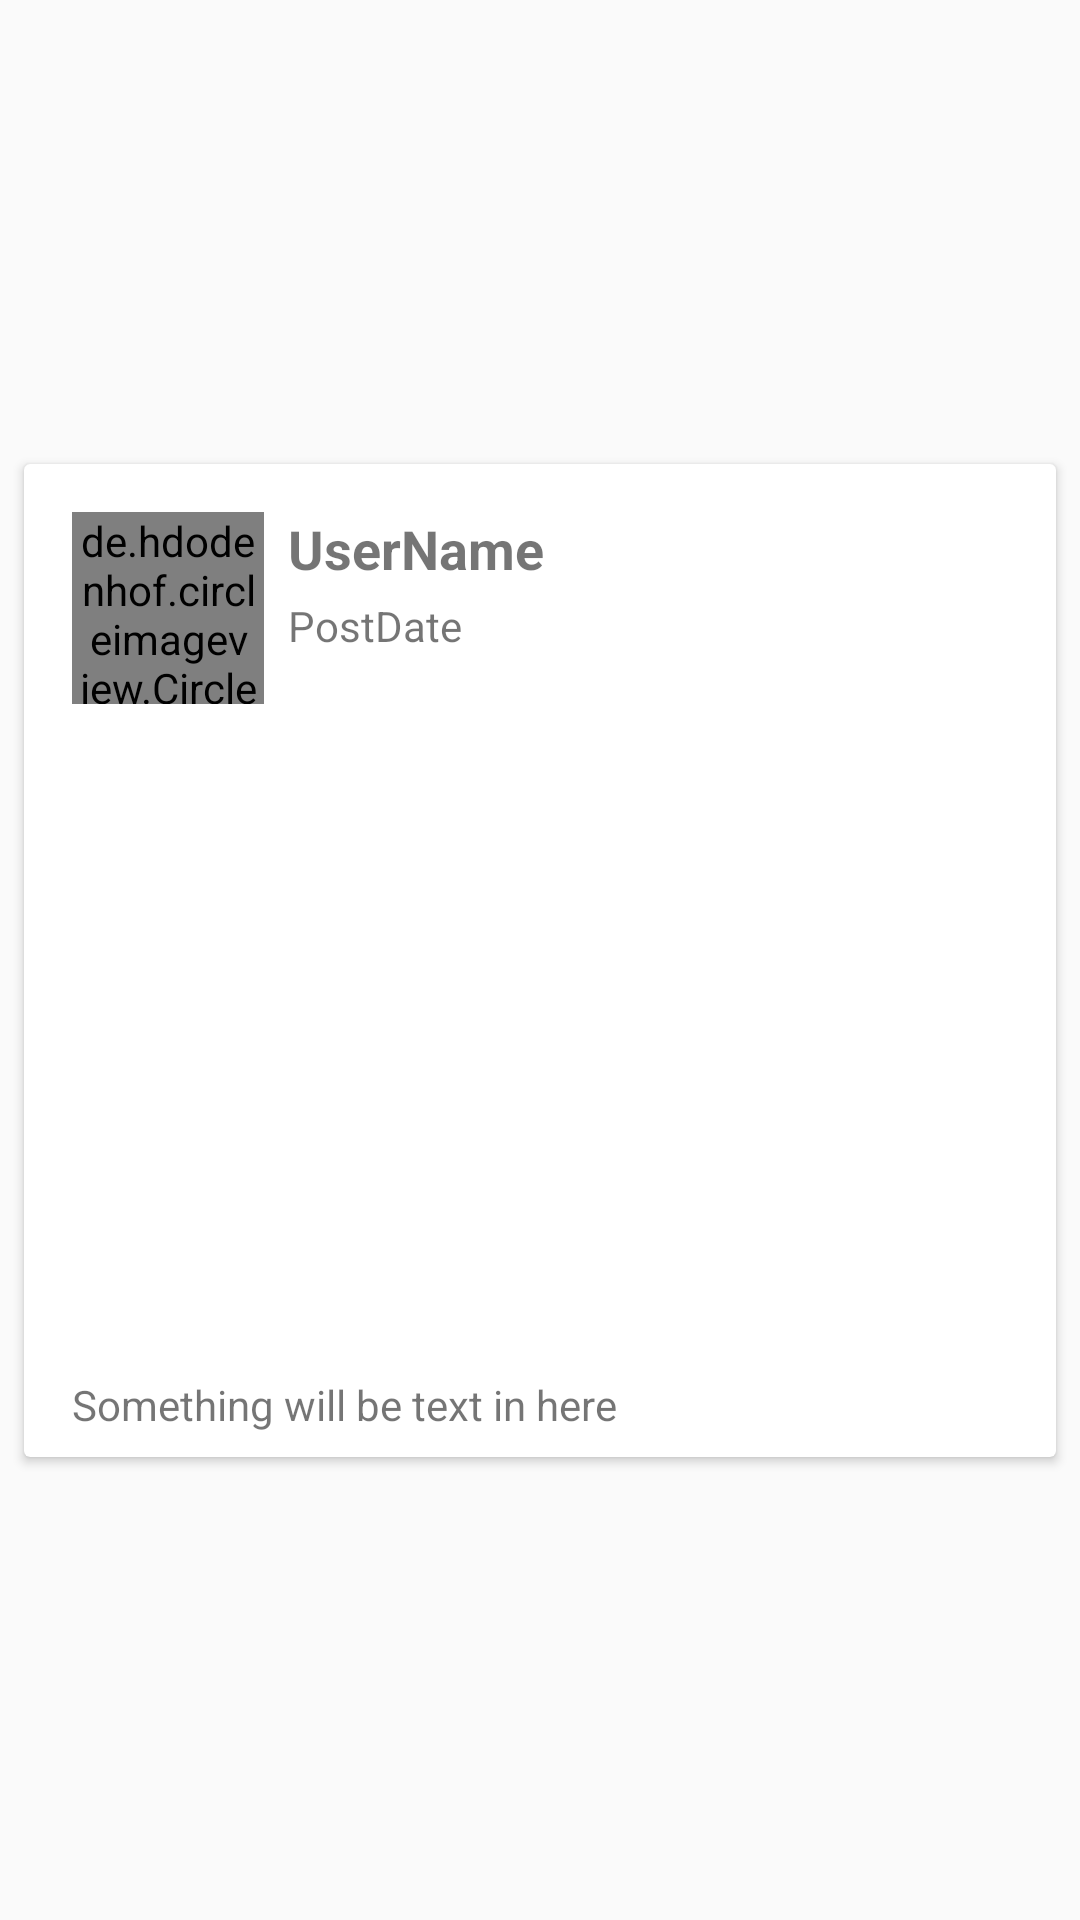

Produce the Android XML layout that renders to this screen, including the resource entries it uses.
<!-- AndroidManifest.xml: application theme AppTheme -->
<!-- res/layout/blog_list_item.xml -->
<?xml version="1.0" encoding="utf-8"?>
<android.support.constraint.ConstraintLayout xmlns:android="http://schemas.android.com/apk/res/android"
    xmlns:app="http://schemas.android.com/apk/res-auto"
    xmlns:tools="http://schemas.android.com/tools"
    android:layout_width="match_parent"
    android:layout_height="wrap_content">


    <android.support.v7.widget.CardView
        android:id="@+id/main_blog_post"
        android:layout_width="0dp"
        android:layout_height="wrap_content"
        android:layout_marginBottom="8dp"
        android:layout_marginEnd="8dp"
        android:layout_marginStart="8dp"
        android:layout_marginTop="8dp"
        app:layout_constraintBottom_toBottomOf="parent"
        app:layout_constraintEnd_toEndOf="parent"
        app:layout_constraintHorizontal_bias="0.4"
        app:layout_constraintStart_toStartOf="parent"
        app:layout_constraintTop_toTopOf="parent">

        <android.support.constraint.ConstraintLayout
            android:layout_width="match_parent"
            android:layout_height="wrap_content">

            <de.hdodenhof.circleimageview.CircleImageView
                android:id="@+id/blog_user_image"
                android:layout_width="64dp"
                android:layout_height="64dp"
                android:layout_marginStart="16dp"
                android:layout_marginTop="16dp"
                android:src="@drawable/baseline_account_circle_black_24dp"
                app:layout_constraintStart_toStartOf="parent"
                app:layout_constraintTop_toTopOf="parent" />

            <TextView
                android:id="@+id/blog_user_name"
                android:layout_width="wrap_content"
                android:layout_height="wrap_content"
                android:layout_marginStart="8dp"
                android:layout_marginTop="16dp"
                android:text="UserName"
                android:textSize="18sp"
                android:textStyle="bold"
                app:layout_constraintStart_toEndOf="@+id/blog_user_image"
                app:layout_constraintTop_toTopOf="parent" />

            <TextView
                android:id="@+id/blog_date"
                android:layout_width="wrap_content"
                android:layout_height="wrap_content"
                android:layout_marginStart="8dp"
                android:layout_marginTop="4dp"
                android:text="PostDate"
                app:layout_constraintStart_toEndOf="@+id/blog_user_image"
                app:layout_constraintTop_toBottomOf="@+id/blog_user_name" />

            <ImageView
                android:id="@+id/blog_image"
                android:layout_width="0dp"
                android:layout_height="200dp"
                android:layout_marginTop="8dp"
                app:layout_constraintEnd_toEndOf="parent"
                app:layout_constraintStart_toStartOf="parent"
                app:layout_constraintTop_toBottomOf="@+id/blog_user_image"
                app:srcCompat="@drawable/baseline_note_black_24dp" />

            <TextView
                android:id="@+id/blog_desc"
                android:layout_width="wrap_content"
                android:layout_height="wrap_content"
                android:layout_marginBottom="8dp"
                android:layout_marginStart="16dp"
                android:layout_marginTop="16dp"
                android:text="Something will be text in here"
                app:layout_constraintBottom_toBottomOf="parent"
                app:layout_constraintStart_toStartOf="parent"
                app:layout_constraintTop_toBottomOf="@+id/blog_image" />

        </android.support.constraint.ConstraintLayout>
    </android.support.v7.widget.CardView>
</android.support.constraint.ConstraintLayout>
<!-- resources referenced by this layout -->
<resources>
  <style name="AppTheme" parent="Theme.AppCompat.Light.NoActionBar">
          
          <item name="colorPrimary">@color/colorPrimary</item>
          <item name="colorPrimaryDark">@color/colorPrimaryDark</item>
          <item name="colorAccent">@color/colorAccent</item>
          
          <item name="cardViewStyle">@style/CardView</item>
      </style>
  <!-- not gathered from this repository: default colours our renderer supplied (Android Studio template values) -->
  <color name="colorPrimary">#FF6200EE</color>
  <color name="colorPrimaryDark">#FF3700B3</color>
  <color name="colorAccent">#FF03DAC5</color>
</resources>
